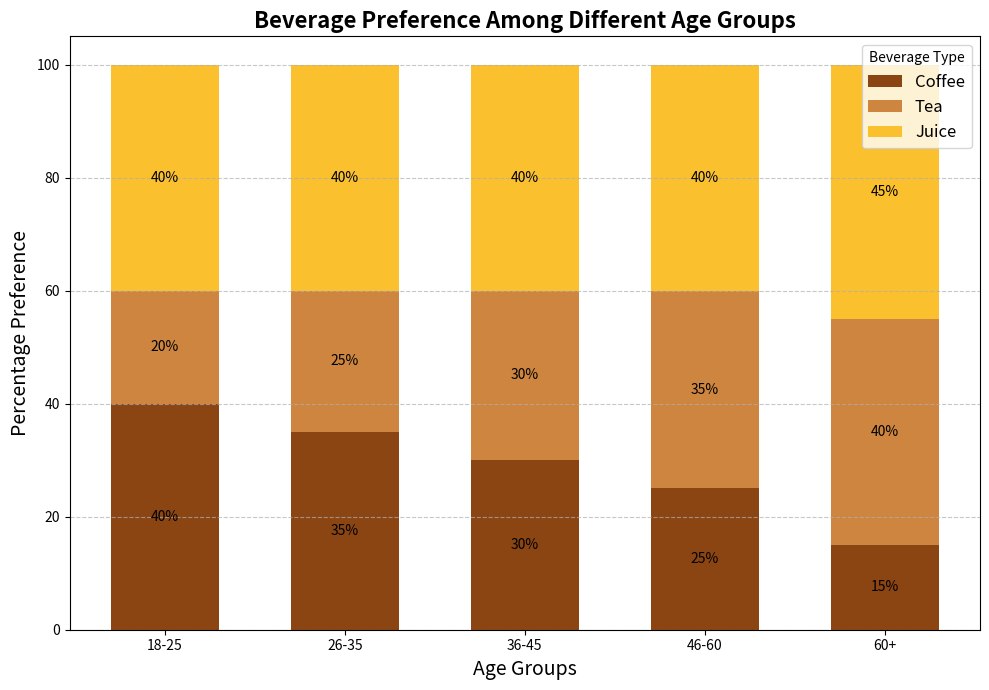

Recreate this plot in Python.
import matplotlib.pyplot as plt
import numpy as np

# Backstory: A survey was conducted to measure the preferences of different types of beverages (coffee, tea, and juice) among various age groups. 
# This data is to be visualized to observe consumption trends across different age demographics.

# Age groups and beverage preferences data
age_groups = ['18-25', '26-35', '36-45', '46-60', '60+']
beverages = ['Coffee', 'Tea', 'Juice']

# Beverage consumption data in percentage
coffee_preference = [40, 35, 30, 25, 15]
tea_preference = [20, 25, 30, 35, 40]
juice_preference = [40, 40, 40, 40, 45]

# Create the figure and the axis
fig, ax = plt.subplots(figsize=(10, 7))

# Define bar width
bar_width = 0.6

# Generate bar positions
bar_positions = np.arange(len(age_groups))

# Create a stacked bar chart
bars1 = ax.bar(bar_positions, coffee_preference, bar_width, label=beverages[0], color='#8B4513')
bars2 = ax.bar(bar_positions, tea_preference, bar_width, bottom=coffee_preference, label=beverages[1], color='#CD853F')
bars3 = ax.bar(bar_positions, juice_preference, bar_width, bottom=np.array(coffee_preference)+np.array(tea_preference), label=beverages[2], color='#FBC02D')

# Annotating each segment with the percentage value
for bars in [bars1, bars2, bars3]:
    for bar in bars:
        height = bar.get_height()
        ax.annotate(f'{height}%',
                    xy=(bar.get_x() + bar.get_width() / 2, bar.get_y() + height / 2),
                    xytext=(0, 0), 
                    textcoords='offset points',
                    ha='center', va='center', fontsize=10, color='black')

# Configure the plot
ax.set_title('Beverage Preference Among Different Age Groups', fontsize=16, fontweight='bold')
ax.set_xlabel('Age Groups', fontsize=14)
ax.set_ylabel('Percentage Preference', fontsize=14)
ax.set_xticks(bar_positions)
ax.set_xticklabels(age_groups)

# Add grid for better readability
ax.grid(axis='y', linestyle='--', alpha=0.7)

# Add legend
ax.legend(loc='best', title='Beverage Type', fontsize=12)

# Use tight_layout to prevent overlap and truncation
plt.tight_layout()

# Show the plot
plt.show()
